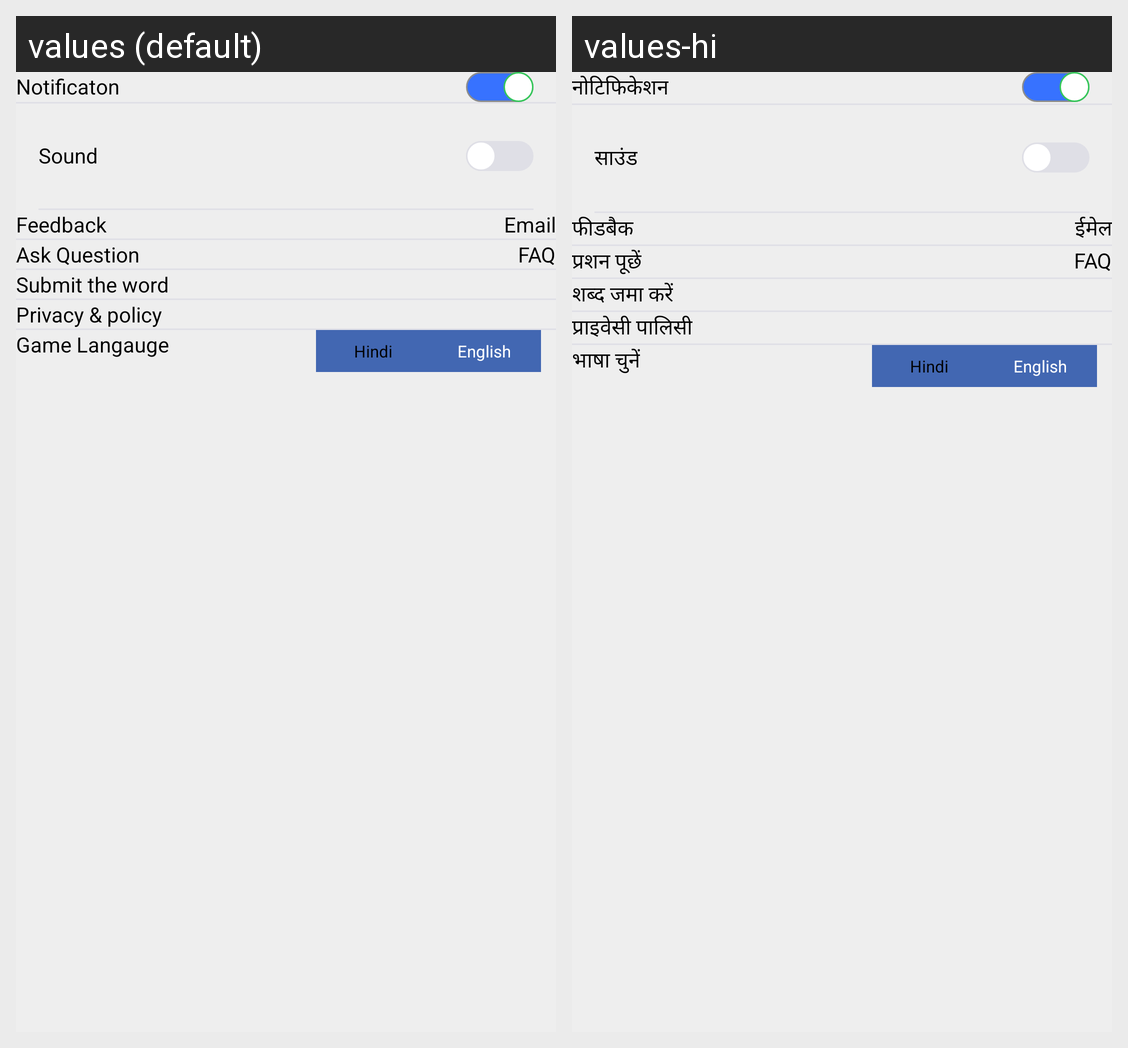

Locale-by-locale string values for the Android screen shown in this grid:
Android screen res/layout/activity_shabdam_settings.xml rendered under 2 locales, left to right: values (default), values-hi. Device: Nexus 5 (rendered at 1080×1920; each locale shown at half size, 540×960, under a caption strip naming it); theme Theme.MaterialComponents.DayNight.NoActionBar.
Strings drawn on this screen, with the default value and each locale's value (text and hints the layout hard-codes, and strings that could not be matched under every locale, appear in the picture but are not listed):

notification
  values: Notificaton
  values-hi: नोटिफिकेशन

sound_h
  values: Sound
  values-hi: साउंड

feedback
  values: Feedback
  values-hi: फीडबैक

email_text
  values: Email
  values-hi: ईमेल

question_text
  values: Ask Question
  values-hi: प्रशन पूछें

faq_text
  values: FAQ
  values-hi: FAQ

submit_the_word
  values: Submit the word
  values-hi: शब्द जमा करें

privacy_policy_
  values: Privacy & policy
  values-hi: प्राइवेसी पालिसी

game_langauge
  values: Game Langauge
  values-hi: भाषा चुनें
